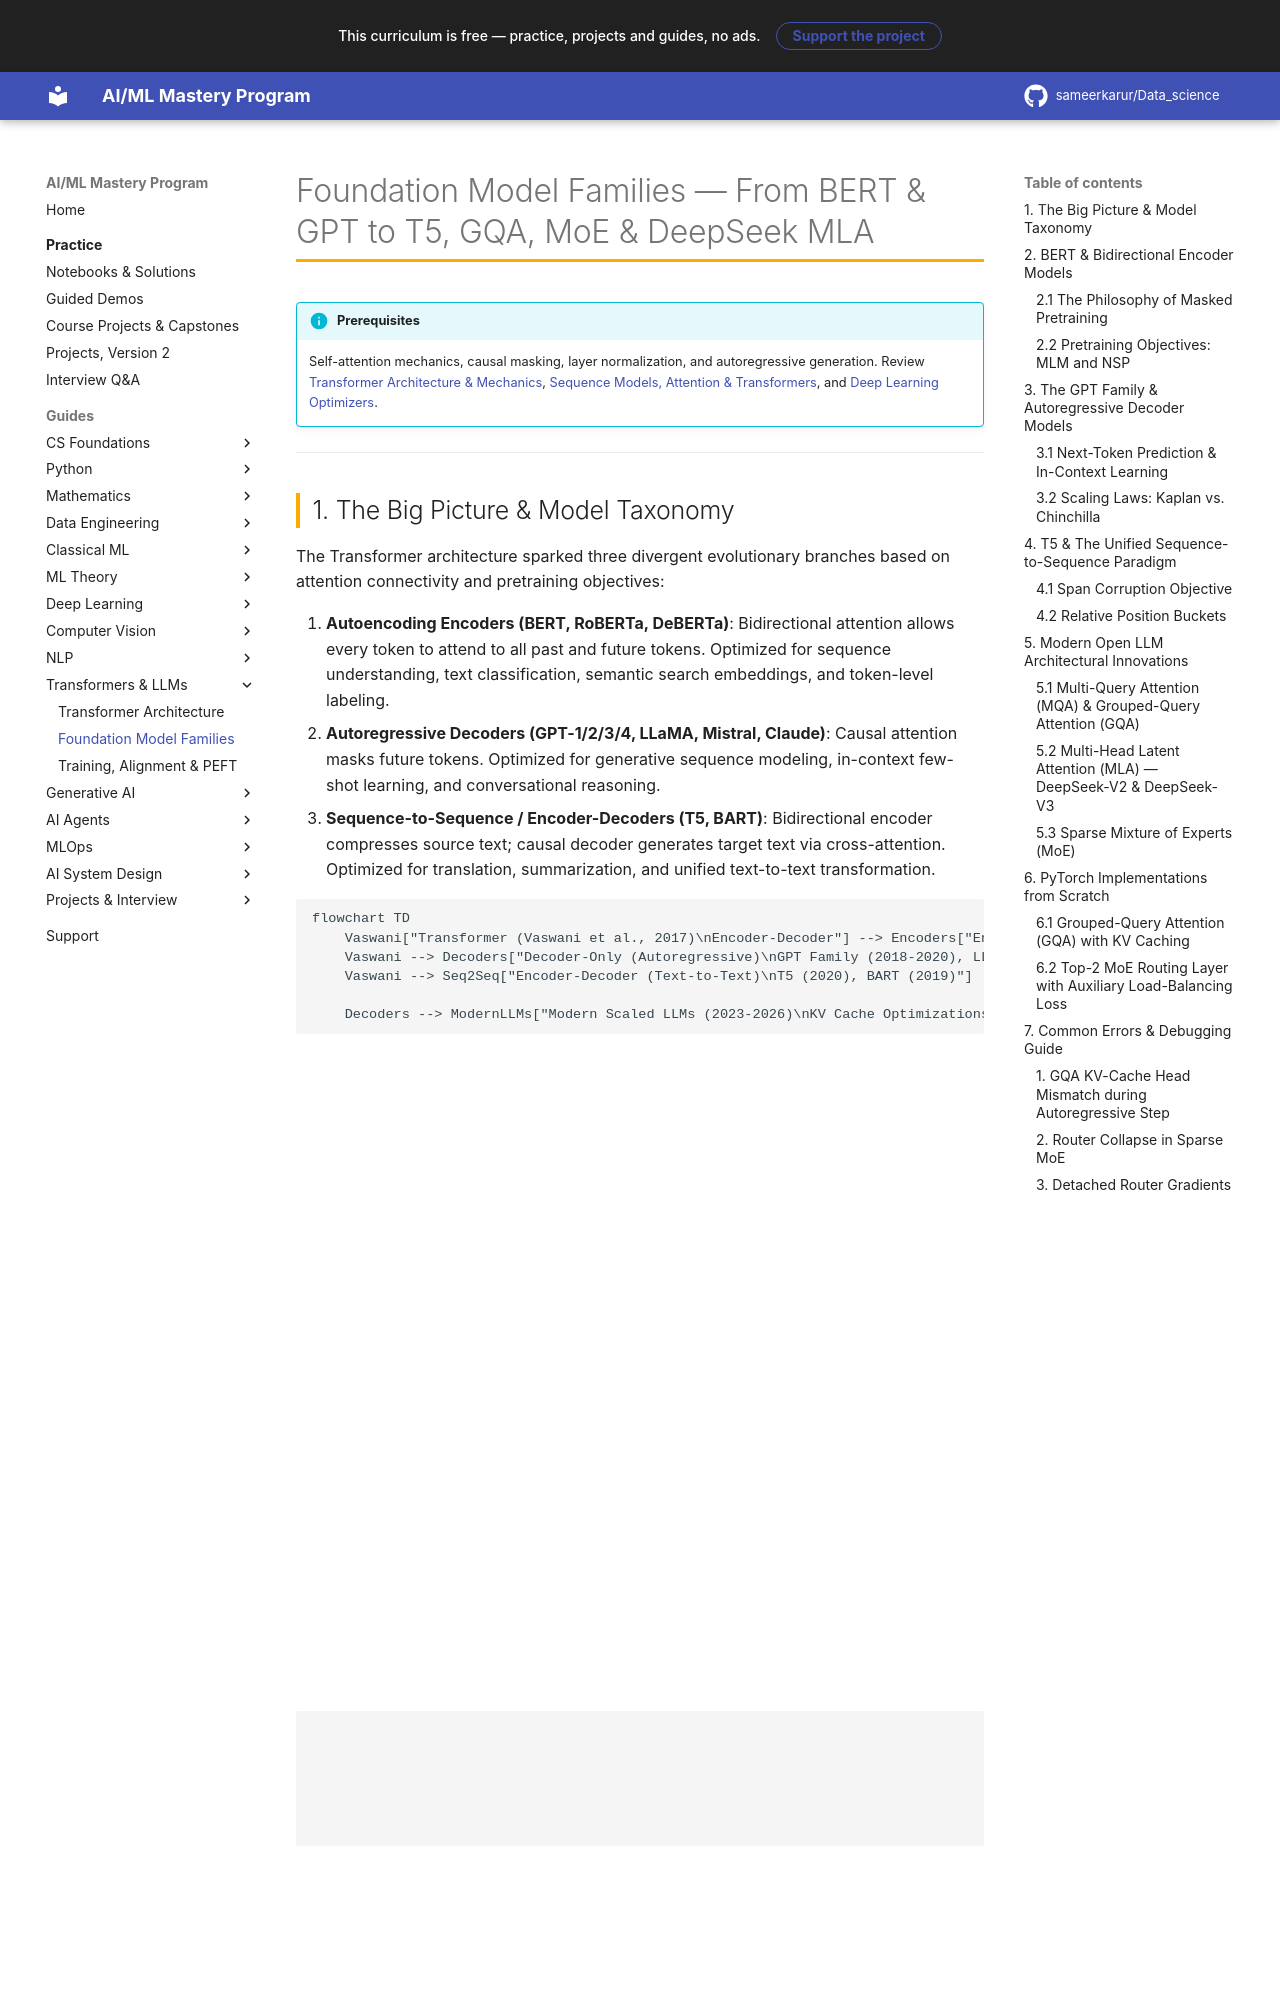

repository: sameerkarur/Data_science · page: 09-transformers-llms/foundation-model-families-deep-dive/index.html · generator: mkdocs

# Foundation Model Families — From BERT & GPT to T5, GQA, MoE & DeepSeek MLA

!!! info "Prerequisites"
    Self-attention mechanics, causal masking, layer normalization, and autoregressive generation. Review [Transformer Architecture & Mechanics](transformer-architecture-mechanics-deep-dive.md), [Sequence Models, Attention & Transformers](../08-nlp/sequence-models-attention-transformers-deep-dive.md), and [Deep Learning Optimizers](../06-deep-learning/deep-learning-optimizers-deep-dive.md).

---

## 1. The Big Picture & Model Taxonomy

The Transformer architecture sparked three divergent evolutionary branches based on attention connectivity and pretraining objectives:

1. **Autoencoding Encoders (BERT, RoBERTa, DeBERTa)**: Bidirectional attention allows every token to attend to all past and future tokens. Optimized for sequence understanding, text classification, semantic search embeddings, and token-level labeling.
2. **Autoregressive Decoders (GPT-1/2/3/4, LLaMA, Mistral, Claude)**: Causal attention masks future tokens. Optimized for generative sequence modeling, in-context few-shot learning, and conversational reasoning.
3. **Sequence-to-Sequence / Encoder-Decoders (T5, BART)**: Bidirectional encoder compresses source text; causal decoder generates target text via cross-attention. Optimized for translation, summarization, and unified text-to-text transformation.

```mermaid
flowchart TD
    Vaswani["Transformer (Vaswani et al., 2017)\nEncoder-Decoder"] --> Encoders["Encoder-Only (Autoencoding)\nBERT (2018), RoBERTa (2019), DeBERTa (2021)"]
    Vaswani --> Decoders["Decoder-Only (Autoregressive)\nGPT Family (2018-2020), LLaMA (2023), Mistral (2023)"]
    Vaswani --> Seq2Seq["Encoder-Decoder (Text-to-Text)\nT5 (2020), BART (2019)"]

    Decoders --> ModernLLMs["Modern Scaled LLMs (2023-2026)\nKV Cache Optimizations: MQA / GQA / DeepSeek MLA\nCompute Scaling: Sparse Mixture of Experts (MoE)"]
```

Over the period from 2020 to 2026, the machine learning industry converged overwhelmingly on **Decoder-only** architectures for frontier foundation models. Decoder architectures exhibit superior zero-shot and few-shot in-context learning capabilities, unified pretraining-inference dynamics, and lower memory overhead during multi-turn generation.

---

## 2. BERT & Bidirectional Encoder Models

### 2.1 The Philosophy of Masked Pretraining

Traditional n-gram and autoregressive language models factorize sequence probability in a single directional sweep:

$$
P(x_1, \dots, x_T) = \prod_{t=1}^T P(x_t \mid x_1, \dots, x_{t-1})
$$

While necessary for generation, directional conditioning severely handicaps sequence comprehension. In natural language, the identity of an ambiguous word depends equally on subsequent context:

- _"The **crane** lifted the five-ton steel beam."_ (Construction vehicle)
- _"The **crane** folded its long wings by the lake."_ (Bird)

[Devlin et al. (2018)](https://arxiv.org/abs/1810.04805) introduced **BERT (Bidirectional Encoder Representations from Transformers)** to capture non-directional context by masking random tokens and training the model to reconstruct them from deep bidirectional representations.

```mermaid
flowchart TD
    Tokens["Input: ['[CLS]', 'The', '[MASK]', 'lifted', 'the', 'beam', '[SEP]']"] --> Embeddings["WordPiece + Position + Segment Embeddings"]
    Embeddings --> Layers["12 to 24 Bidirectional Transformer Encoder Layers"]
    Layers --> Hidden["Final Hidden States H"]
    Hidden --> Head1["MLM Head over [MASK] -> Predicts 'crane'"]
    Hidden --> Head2["NSP Binary Head over [CLS] -> Predicts 'IsNext'"]
```

---

### 2.2 Pretraining Objectives: MLM and NSP
